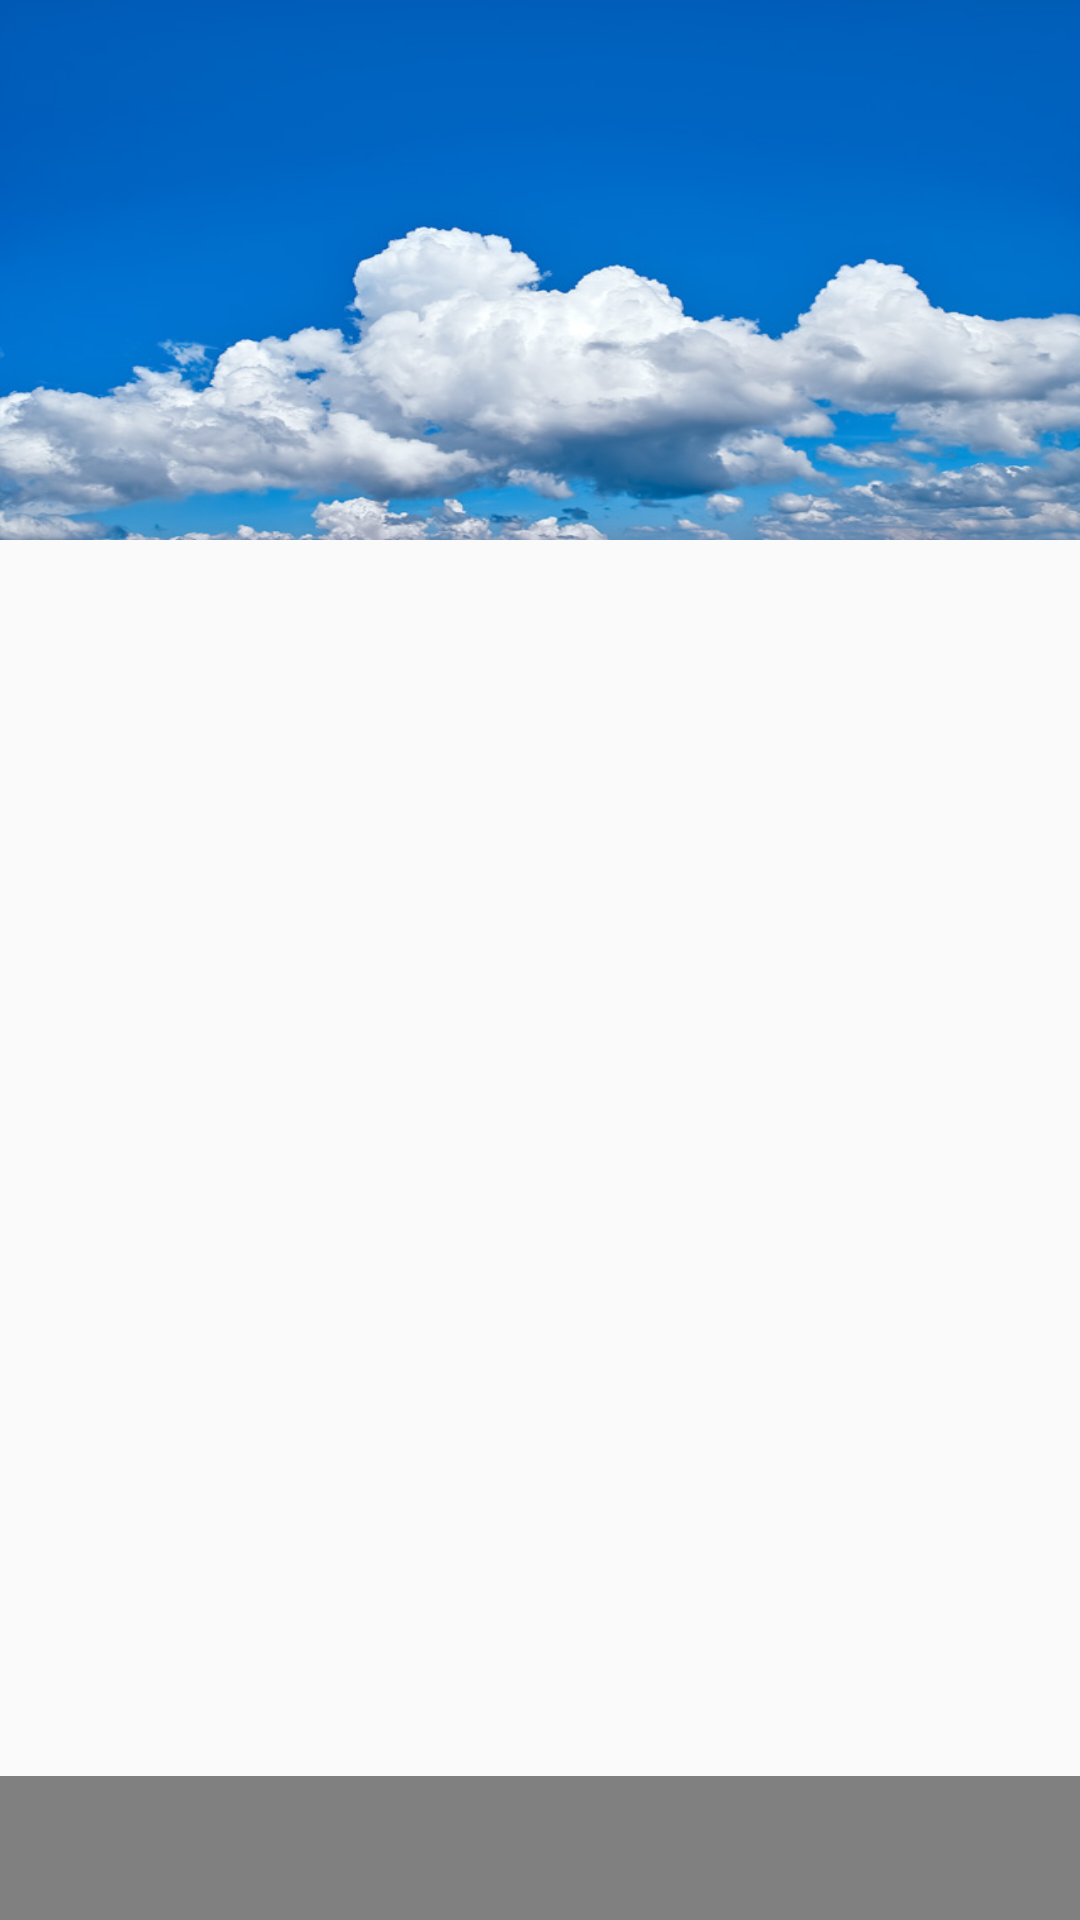

Reconstruct the res/layout file that produces this screen, plus the resources it refers to.
<!-- AndroidManifest.xml: application theme Theme.AppCompat.Light.NoActionBar -->
<!-- res/layout/activity_main.xml -->
<?xml version="1.0" encoding="utf-8"?>
<RelativeLayout xmlns:android="http://schemas.android.com/apk/res/android"
    xmlns:tools="http://schemas.android.com/tools"
    xmlns:app="http://schemas.android.com/apk/res-auto"
    android:layout_width="match_parent"
    android:layout_height="match_parent"
    tools:context="com.example.example.musicdroid.MainActivity">

    
    <RelativeLayout
        android:id="@+id/playScreenLayout"
        android:layout_width="match_parent"
        android:layout_height="180dp"
        android:background="@drawable/sample">
    </RelativeLayout>

    <RelativeLayout
        android:layout_width="match_parent"
        android:layout_height="match_parent"
        android:layout_below="@+id/playScreenLayout">

        <android.support.design.widget.TabLayout
            android:id="@+id/tabLayout"
            android:layout_width="match_parent"
            android:layout_height="wrap_content"
            android:layout_alignParentBottom="true"
            android:background="@color/Gray"
            app:tabTextColor="@color/whiteSmoke"
            app:tabSelectedTextColor="@color/white">
        </android.support.design.widget.TabLayout>

        <android.support.v4.view.ViewPager
            android:id="@+id/viewPager"
            android:layout_width="match_parent"
            android:layout_height="wrap_content"
            android:layout_above="@+id/tabLayout">
        </android.support.v4.view.ViewPager>

    </RelativeLayout>

</RelativeLayout>
<!-- resources referenced by this layout -->
<resources>
  <color name="Gray">               #808080</color>
  <color name="white">              #FFFFFF</color>
  <color name="whiteSmoke">         #F5F5F5</color>
  <!-- drawable sample: jpg bitmap (drawable, 85801 bytes) -->
</resources>
